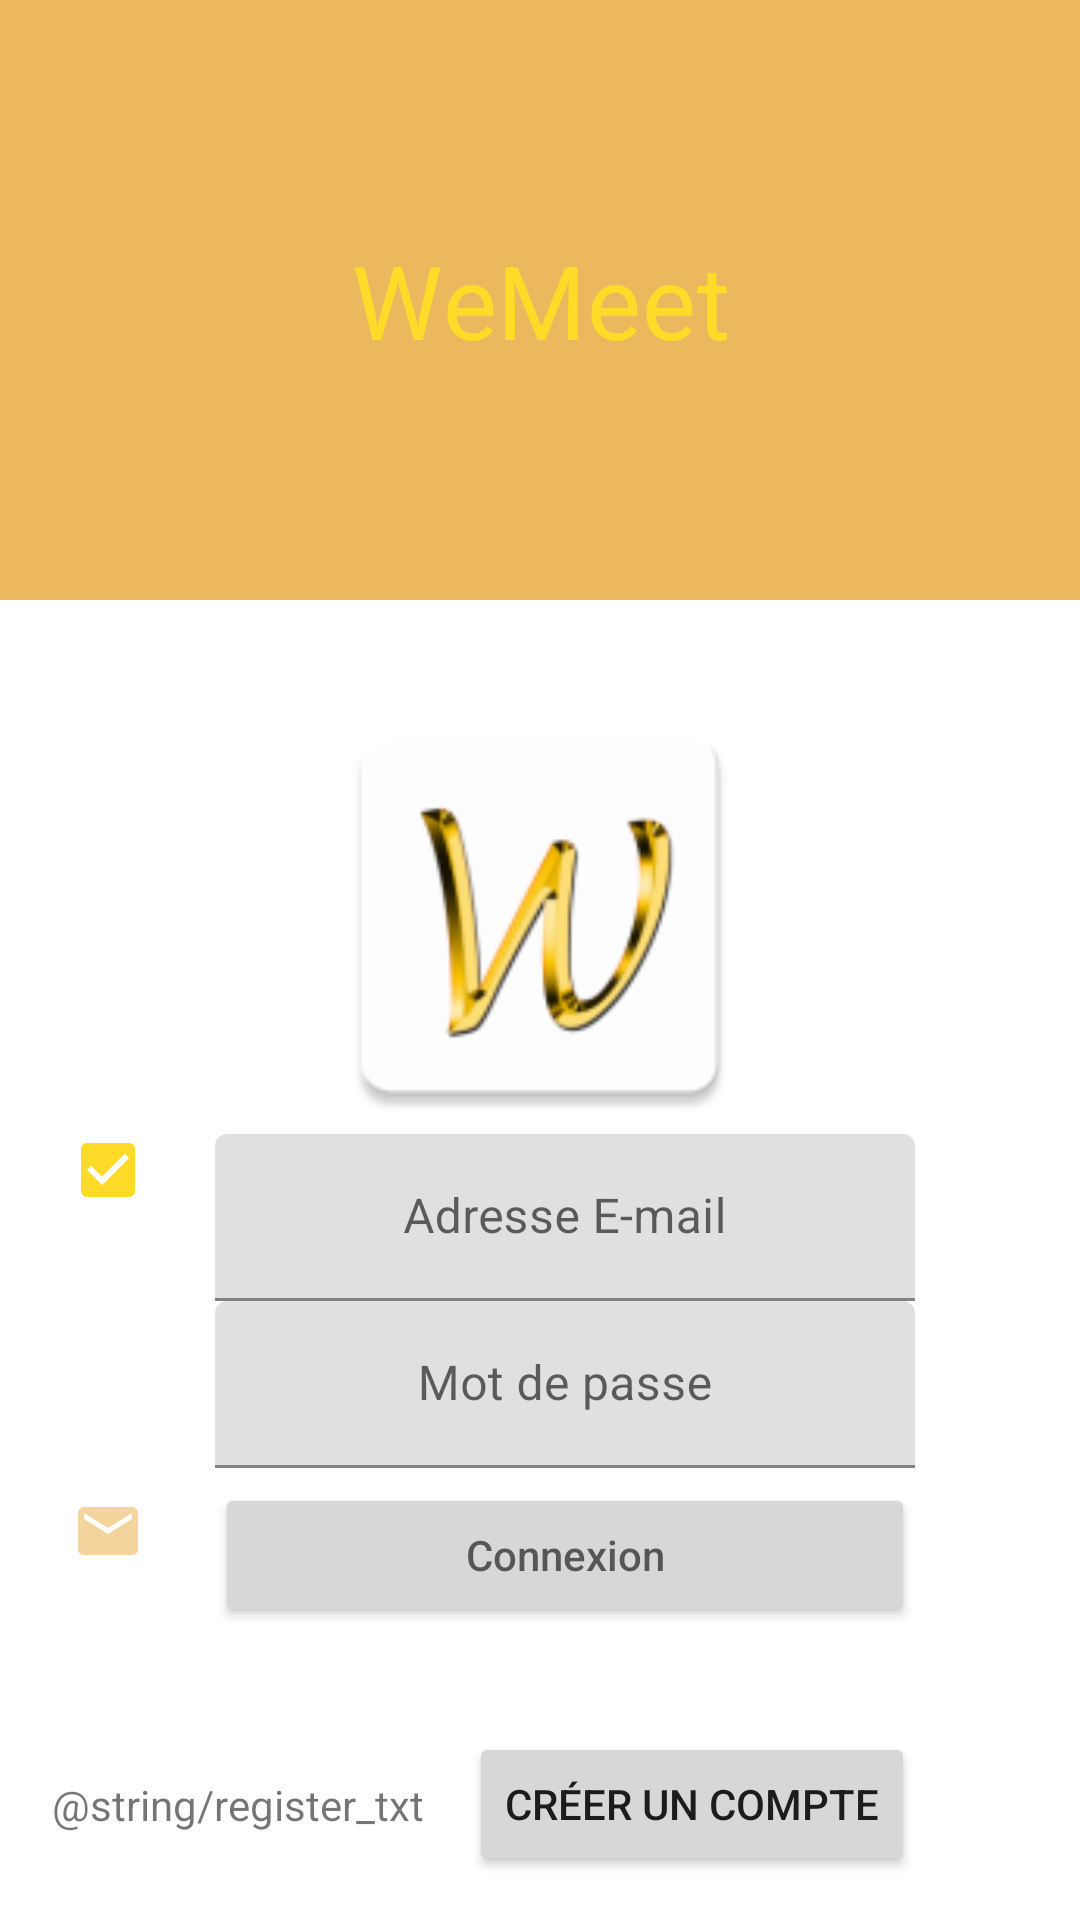

Write the Android layout XML for this screen, with the resource values it uses.
<!-- AndroidManifest.xml: application theme Theme.Wemeet -->
<!-- res/layout/activity_login.xml -->
<?xml version="1.0" encoding="utf-8"?>
<androidx.constraintlayout.widget.ConstraintLayout xmlns:android="http://schemas.android.com/apk/res/android"
    xmlns:app="http://schemas.android.com/apk/res-auto"
    xmlns:tools="http://schemas.android.com/tools"
    android:layout_width="match_parent"
    android:layout_height="match_parent">

    <TextView
        android:id="@+id/login_app_title_txt"
        android:layout_width="match_parent"
        android:layout_height="wrap_content"
        android:background="@color/default_color"
        android:gravity="center"
        android:minHeight="200dp"
        android:text="@string/app_name"
        android:textAppearance="@style/TextAppearance.MaterialComponents.Headline4"
        android:textColor="@color/second_color"
        app:layout_constraintStart_toStartOf="parent"
        app:layout_constraintTop_toTopOf="parent" />

    <ImageView
        android:id="@+id/login_app_logo_ic"
        android:layout_width="wrap_content"
        android:layout_height="wrap_content"
        android:layout_marginTop="30dp"
        android:contentDescription="@string/app_name"
        android:minWidth="150dp"
        android:minHeight="150dp"
        app:layout_constraintEnd_toEndOf="parent"
        app:layout_constraintStart_toStartOf="parent"
        app:layout_constraintTop_toBottomOf="@id/login_app_title_txt"
        app:srcCompat="@mipmap/ic_app_logo" />


    <GridLayout
        android:id="@+id/login_grid"
        android:layout_width="match_parent"
        android:layout_height="wrap_content"
        android:layout_marginEnd="55dp"
        android:layout_marginBottom="100dp"
        android:columnCount="2"
        android:rowCount="3"
        app:layout_constraintBottom_toTopOf="@id/login_bottom_menu"
        app:layout_constraintEnd_toEndOf="parent"
        app:layout_constraintStart_toStartOf="parent"
        app:layout_constraintTop_toBottomOf="@+id/login_app_logo_ic">

        <ImageView
            android:id="@+id/ic_login_check"
            android:layout_width="wrap_content"
            android:layout_height="wrap_content"
            android:layout_row="0"
            android:layout_column="0"
            android:layout_columnWeight="1"
            android:contentDescription="@string/email_input"
            android:src="@drawable/ic_check" />

        <com.google.android.material.textfield.TextInputLayout
            android:id="@+id/login_email_input"
            android:layout_width="wrap_content"
            android:layout_height="wrap_content"
            android:layout_row="0"
            android:layout_column="1"
            android:layout_columnWeight="3"
            android:hint="@string/email_txt">

            <com.google.android.material.textfield.TextInputEditText
                android:layout_width="match_parent"
                android:layout_height="wrap_content"
                android:gravity="center" />
        </com.google.android.material.textfield.TextInputLayout>

        <com.google.android.material.textfield.TextInputLayout
            android:id="@+id/login_mdp_input"
            android:layout_width="wrap_content"
            android:layout_height="wrap_content"
            android:layout_row="1"
            android:layout_column="1"
            android:layout_columnWeight="3"
            android:hint="@string/mdp_txt">

            <com.google.android.material.textfield.TextInputEditText
                android:layout_width="match_parent"
                android:layout_height="wrap_content"
                android:gravity="center" />
        </com.google.android.material.textfield.TextInputLayout>

        <ImageView
            android:id="@+id/ic_sign_in_mail"
            android:layout_width="wrap_content"
            android:layout_height="wrap_content"
            android:layout_row="2"
            android:layout_column="0"
            android:layout_columnWeight="1"
            android:layout_marginTop="9dp"
            android:contentDescription="@string/email_input"
            android:src="@drawable/ic_mail" />

        <Button
            android:id="@+id/login_submit_button"
            android:layout_width="wrap_content"
            android:layout_height="wrap_content"
            android:layout_row="2"
            android:layout_column="1"
            android:layout_columnWeight="3"
            android:layout_marginTop="5dp"
            android:hint="@string/connect_btn_txt" />

    </GridLayout>

    <TextView
        android:id="@+id/login_register_text"
        android:layout_width="wrap_content"
        android:layout_height="wrap_content"
        android:text="@string/register_txt"
        android:layout_marginEnd="15dp"
        app:layout_constraintBottom_toBottomOf="@+id/login_register_button"
        app:layout_constraintEnd_toStartOf="@id/login_register_button"
        app:layout_constraintTop_toTopOf="@+id/login_register_button" />

    <Button
        android:id="@+id/login_register_button"
        android:layout_width="wrap_content"
        android:layout_height="wrap_content"
        android:text="@string/inscription_btn_txt"
        android:layout_marginTop="35dp"
        app:layout_constraintEnd_toEndOf="@id/login_grid"
        app:layout_constraintTop_toBottomOf="@+id/login_grid"/>


    <androidx.fragment.app.FragmentContainerView
        android:id="@+id/login_bottom_menu"
        android:layout_width="match_parent"
        android:layout_height="wrap_content"
        app:layout_constraintBottom_toBottomOf="parent"
        tools:layout="@layout/fragment_bottom_menu_layout" />

</androidx.constraintlayout.widget.ConstraintLayout>
<!-- res/layout/fragment_bottom_menu_layout.xml (included above) -->
<?xml version="1.0" encoding="utf-8"?>
<LinearLayout xmlns:android="http://schemas.android.com/apk/res/android"
    xmlns:app="http://schemas.android.com/apk/res-auto"
    android:layout_width="match_parent"
    android:layout_height="wrap_content"
    android:useDefaultMargins="true"
    app:layout_constraintBottom_toBottomOf="parent">

    <ImageButton
        android:id="@+id/search_event"
        android:layout_width="wrap_content"
        android:layout_height="wrap_content"
        android:contentDescription="@string/bottom_menu_search"
        android:minHeight="48dp"
        android:layout_weight="1"
        android:src="@drawable/ic_search" />

    <ImageButton
        android:id="@+id/add_event"
        android:layout_width="wrap_content"
        android:layout_height="wrap_content"
        android:contentDescription="@string/bottom_menu_add_event"
        android:minHeight="48dp"
        android:layout_weight="1"
        android:src="@drawable/ic_plus" />

    <ImageButton
        android:id="@+id/all_events"
        android:layout_width="wrap_content"
        android:layout_height="wrap_content"
        android:contentDescription="@string/bottom_menu_all_events"
        android:minHeight="48dp"
        android:layout_weight="1"
        android:src="@drawable/ic_event" />

    <ImageButton
        android:id="@+id/user_account"
        android:layout_width="wrap_content"
        android:layout_height="wrap_content"
        android:contentDescription="@string/bottom_menu_user_account"
        android:minHeight="48dp"
        android:layout_weight="1"
        android:src="@drawable/ic_user" />
</LinearLayout>
<!-- resources referenced by this layout -->
<resources>
  <color name="default_color">#ECB85D</color>
  <color name="second_color">#FFDB29</color>
  <!-- drawable ic_check (drawable) -->
  <vector android:height="24dp" android:tint="#FFDB29"
      android:viewportHeight="24" android:viewportWidth="24"
      android:width="24dp" xmlns:android="http://schemas.android.com/apk/res/android">
      <path android:fillColor="@android:color/white" android:pathData="M19,3L5,3c-1.11,0 -2,0.9 -2,2v14c0,1.1 0.89,2 2,2h14c1.11,0 2,-0.9 2,-2L21,5c0,-1.1 -0.89,-2 -2,-2zM10,17l-5,-5 1.41,-1.41L10,14.17l7.59,-7.59L19,8l-9,9z"/>
  </vector>
  <!-- drawable ic_event (drawable-anydpi) -->
  <vector xmlns:android="http://schemas.android.com/apk/res/android"
      android:width="24dp"
      android:height="24dp"
      android:viewportWidth="24"
      android:viewportHeight="24"
      android:alpha="1">
    <path
        android:fillColor="@color/second_color"
        android:pathData="M16.53,11.06L15.47,10l-4.88,4.88 -2.12,-2.12 -1.06,1.06L10.59,17l5.94,-5.94zM19,3h-1L18,1h-2v2L8,3L8,1L6,1v2L5,3c-1.11,0 -1.99,0.9 -1.99,2L3,19c0,1.1 0.89,2 2,2h14c1.1,0 2,-0.9 2,-2L21,5c0,-1.1 -0.9,-2 -2,-2zM19,19L5,19L5,8h14v11z"/>
  </vector>
  <!-- drawable ic_mail (drawable-anydpi) -->
  <vector xmlns:android="http://schemas.android.com/apk/res/android"
      android:width="24dp"
      android:height="24dp"
      android:viewportWidth="24"
      android:viewportHeight="24"
      android:alpha="0.6">
    <path
        android:fillColor="@color/default_color"
        android:pathData="M20,4L4,4c-1.1,0 -1.99,0.9 -1.99,2L2,18c0,1.1 0.9,2 2,2h16c1.1,0 2,-0.9 2,-2L22,6c0,-1.1 -0.9,-2 -2,-2zM20,8l-8,5 -8,-5L4,6l8,5 8,-5v2z"/>
  </vector>
  <!-- drawable ic_plus (drawable-anydpi) -->
  <vector xmlns:android="http://schemas.android.com/apk/res/android"
      android:width="24dp"
      android:height="24dp"
      android:viewportWidth="24"
      android:viewportHeight="24"
      android:alpha="1">
    <path
        android:fillColor="@color/default_color"
        android:pathData="M12,2C6.48,2 2,6.48 2,12s4.48,10 10,10 10,-4.48 10,-10S17.52,2 12,2zM17,13h-4v4h-2v-4L7,13v-2h4L11,7h2v4h4v2z"/>
  </vector>
  <!-- drawable ic_search (drawable-anydpi) -->
  <vector xmlns:android="http://schemas.android.com/apk/res/android"
      android:width="24dp"
      android:height="24dp"
      android:viewportWidth="24"
      android:viewportHeight="24">
    <path
        android:fillColor="@color/second_color"
        android:pathData="M15.5,14h-0.79l-0.28,-0.27C15.41,12.59 16,11.11 16,9.5 16,5.91 13.09,3 9.5,3S3,5.91 3,9.5 5.91,16 9.5,16c1.61,0 3.09,-0.59 4.23,-1.57l0.27,0.28v0.79l5,4.99L20.49,19l-4.99,-5zM9.5,14C7.01,14 5,11.99 5,9.5S7.01,5 9.5,5 14,7.01 14,9.5 11.99,14 9.5,14z"/>
  </vector>
  <!-- drawable ic_user (drawable-anydpi) -->
  <vector xmlns:android="http://schemas.android.com/apk/res/android"
      android:width="24dp"
      android:height="24dp"
      android:viewportWidth="24"
      android:viewportHeight="24" >
    <path
        android:fillColor="@color/default_color"
        android:pathData="M12,12c2.21,0 4,-1.79 4,-4s-1.79,-4 -4,-4 -4,1.79 -4,4 1.79,4 4,4zM12,14c-2.67,0 -8,1.34 -8,4v2h16v-2c0,-2.66 -5.33,-4 -8,-4z"/>
  </vector>
  <string name="app_name">WeMeet</string>
  <string name="bottom_menu_add_event">Add an event</string>
  <string name="bottom_menu_all_events">All events</string>
  <string name="bottom_menu_search">Search event</string>
  <string name="bottom_menu_user_account">Your user account</string>
  <string name="connect_btn_txt">Connexion</string>
  <string name="email_input">\@string/email_txt</string>
  <string name="email_txt">Adresse E-mail</string>
  <string name="inscription_btn_txt">Créer un compte</string>
  <string name="mdp_txt">Mot de passe</string>
  <color name="white">#FFFFFFFF</color>
  <color name="gray">#22DCD6D6</color>
  <color name="black">#FF000000</color>
</resources>
